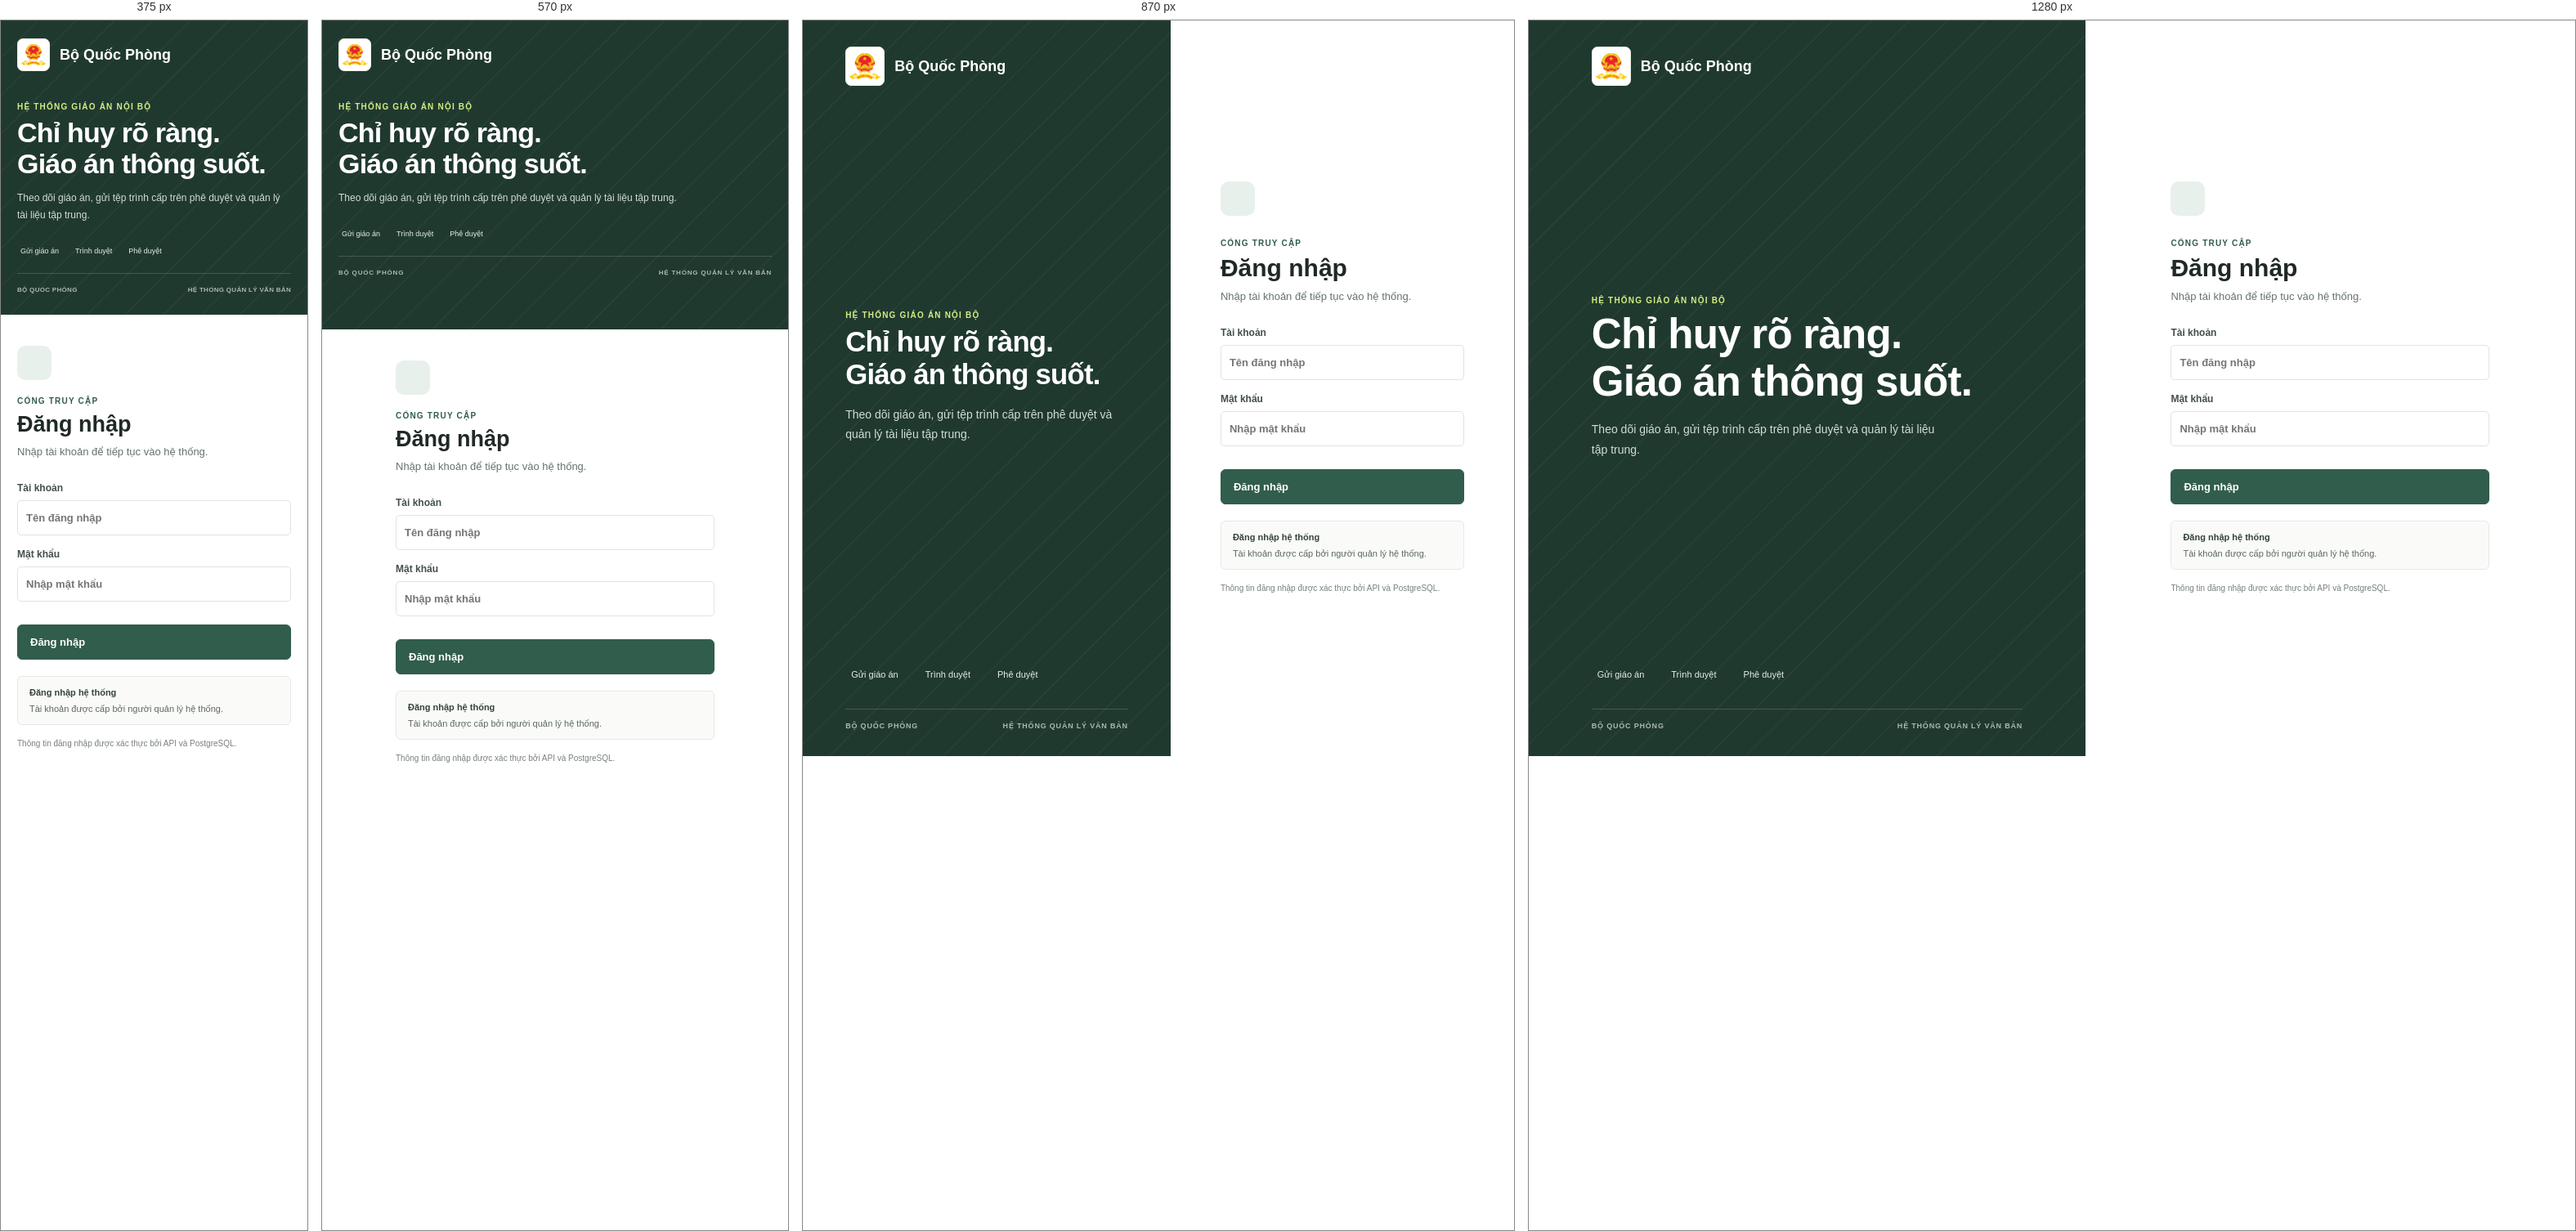
Rendered at 375 px, 570 px, 870 px and 1280 px, left to right.

<!-- file: index.html -->
<!doctype html>
<html lang="vi">
<head>
	<meta charset="utf-8">
	<meta name="viewport" content="width=device-width, initial-scale=1, viewport-fit=cover">
	<meta name="theme-color" content="#20392f">
	<meta name="mobile-web-app-capable" content="yes">
	<meta name="apple-mobile-web-app-capable" content="yes">
	<meta name="apple-mobile-web-app-status-bar-style" content="default">
	<title>Đăng nhập | Bộ Quốc Phòng</title>
	<link rel="manifest" href="/manifest.webmanifest">
	<link rel="icon" href="/app-icon.svg" type="image/svg+xml">
	<link rel="stylesheet" href="style.css">
	<script defer src="https://unpkg.com/lucide@0.468.0/dist/umd/lucide.min.js"></script>
	<script defer src="app.js"></script>
</head>
<body class="login-page" data-page="login">
	<main class="login-layout">
		<section class="login-brand-panel">
			<a class="login-brand" href="index.html"><span class="brand-mark"><img src="Vietnam_Ministry_of_National_Defence_emblem.svg.webp" alt="Biểu trưng Bộ Quốc Phòng"></span><span>Bộ Quốc Phòng</span></a>
			<div class="login-intro"><p class="eyebrow">Hệ thống giáo án nội bộ</p><h1>Chỉ huy rõ ràng.<br>Giáo án thông suốt.</h1><p>Theo dõi giáo án, gửi tệp trình cấp trên phê duyệt và quản lý tài liệu tập trung.</p></div>
			<div class="login-steps"><span><i data-lucide="file-up"></i>Gửi giáo án</span><i data-lucide="arrow-right"></i><span><i data-lucide="chevrons-up"></i>Trình duyệt</span><i data-lucide="arrow-right"></i><span><i data-lucide="badge-check"></i>Phê duyệt</span></div>
			<div class="login-panel-foot"><span>BỘ QUỐC PHÒNG</span><span>HỆ THỐNG QUẢN LÝ VĂN BẢN</span></div>
		</section>
		<section class="login-form-panel">
			<form class="login-form" id="login-form">
				<div class="login-symbol"><i data-lucide="shield-check"></i></div>
				<p class="eyebrow">CỔNG TRUY CẬP</p>
				<h2>Đăng nhập</h2>
				<p class="login-subtitle">Nhập tài khoản để tiếp tục vào hệ thống.</p>
				<label for="login-email">Tài khoản<input class="field-input" id="login-email" name="username" type="text" autocomplete="username" placeholder="Tên đăng nhập" required></label>
				<label for="login-password">Mật khẩu<span class="password-wrap"><input class="field-input" id="login-password" name="password" type="password" autocomplete="current-password" placeholder="Nhập mật khẩu" required><button class="password-toggle" id="toggle-password" type="button" title="Hiện mật khẩu" aria-label="Hiện mật khẩu"><i data-lucide="eye"></i></button></span></label>
				<p class="login-error" id="login-error" role="alert" aria-live="polite"></p>
				<button class="button primary login-submit" type="submit">Đăng nhập <i data-lucide="arrow-right"></i></button>
				<button class="button login-submit" type="button" data-install-app hidden><i data-lucide="download"></i>Cài ứng dụng</button>
				<div class="demo-access"><strong>Đăng nhập hệ thống</strong><span>Tài khoản được cấp bởi người quản lý hệ thống.</span></div>
				<p class="login-note">Thông tin đăng nhập được xác thực bởi API và PostgreSQL.</p>
			</form>
		</section>
	</main>
</body>
</html>

/* @media block from style.css */
@media (max-width: 980px) {
	.sidebar { width: 205px; }
	.main { margin-left: 205px; }
	.page, .topbar { padding-left: 22px; padding-right: 22px; }
	.management-grid { grid-template-columns: 1fr; }
	.template-management-grid { grid-template-columns: 1fr; }
	.managed-template-list { max-height: 420px; padding-top: 0; }
	.word-template-item { align-items: flex-start; flex-direction: column; }
	.word-template-actions { width: 100%; flex-direction: column; }
	.word-template-actions .button { width: 100%; }
}

/* @media block from style.css */
@media (max-width: 760px) {
	.sidebar { position: sticky; top: 0; width: 100%; min-height: 56px; padding: 0 max(13px, env(safe-area-inset-right)) 0 max(13px, env(safe-area-inset-left)); flex-direction: row; align-items: center; justify-content: space-between; gap: 10px; border-right: 0; border-bottom: 1px solid var(--line); }
	.brand { flex: 0 0 auto; margin: 0 auto 0 0; padding: 0; font-size: 15px; }
	.brand-mark { width: 34px; height: 34px; padding: 2px; }
	.side-label, .side-bottom { display: none; }
	.nav { display: flex; flex: 0 0 auto; align-items: center; gap: 3px; }
	.nav-group { display: flex; flex: 0 0 auto; gap: 3px; }
	.nav-group-title { display: none; }
	.nav-group a { margin-left: 0; }
	.nav a { width: 42px; height: 42px; min-height: 42px; padding: 0; justify-content: center; font-size: 0; }
	.nav svg { width: 18px; height: 18px; }
	.main { margin: 0; }
	.topbar { min-height: 52px; height: auto; padding: 7px max(14px, env(safe-area-inset-right)) 7px max(14px, env(safe-area-inset-left)); gap: 8px; }
	.crumb { min-width: 0; overflow: hidden; text-overflow: ellipsis; white-space: nowrap; }
	.top-actions { flex: 0 0 auto; gap: 5px; }
	.top-actions [data-install-app], .top-actions [data-logout] { width: 40px; min-height: 40px; padding: 0; font-size: 0; }
	.top-actions .button svg { width: 17px; height: 17px; }
	.page { padding: 22px max(13px, env(safe-area-inset-right)) calc(34px + env(safe-area-inset-bottom)) max(13px, env(safe-area-inset-left)); }
	.heading { align-items: flex-start; }
	.heading > div { min-width: 0; }
	h1 { font-size: 22px; line-height: 1.25; overflow-wrap: anywhere; }
	.subtitle { max-width: 100%; font-size: 11px; }
	.panel-head { min-height: 0; padding: 13px; align-items: flex-start; }
	.panel-head > div { min-width: 0; }
	.panel-head h2 { line-height: 1.4; }
	.panel-head > .button { flex: 0 0 auto; }
	.stats { grid-template-columns: repeat(3, minmax(0, 1fr)); gap: 7px; }
	.stat { min-width: 0; padding: 12px; }
	.stat-value { font-size: 19px; }
	.toolbar { min-width: 0; align-items: stretch; flex-direction: column; padding: 11px; }
	.search { min-width: 0; max-width: none; min-height: 42px; height: auto; }
	.toolbar select { width: 100%; }
	.form-grid { padding: 14px; }
	.form-grid label { min-width: 0; }
	.field-select, .field-input { min-height: 42px; font-size: 16px; }
	.field-textarea { font-size: 16px; }
	.form-actions .button { width: 100%; min-height: 44px; }
	input[type="file"] { min-width: 0; font-size: 12px; }
	.table-wrap { scrollbar-width: thin; }
	.table-wrap table { min-width: 100%; }
	th, td { padding: 11px 10px; }
	.actions, .member-actions { flex-wrap: wrap; }
	.editor-meta { grid-template-columns: 1fr; }
	.template-controls { align-items: stretch; flex-direction: column; }
	#document-content.editor-paper { min-height: 78vh; padding: 34px 24px; }
	.editor-actions { align-items: flex-start; flex-direction: column; }
	.editor-actions .button { width: 100%; min-height: 44px; }
	.editor-message { overflow-wrap: anywhere; }
	.editor-foot { font-size: 9px; }
	.preview-dialog { width: calc(100% - 20px); max-height: 92vh; border-radius: 12px; }
	.preview-shell { max-height: 92vh; }
	.preview-header { min-height: 76px; padding: 15px 17px; }
	.preview-heading h2 { font-size: 17px; }
	.preview-meta { padding: 12px 17px; grid-template-columns: 1fr; gap: 9px; }
	.preview-text { min-height: 150px; padding: 22px 19px; font-size: 14px; }
	.preview-text h2 { font-size: 18px; }
	.preview-text h3 { font-size: 15px; }
	.preview-footer { min-height: 56px; padding: 8px 16px max(8px, env(safe-area-inset-bottom)); }
	.editor-buttons { width: 100%; flex-direction: column; }
	.draft-row { align-items: flex-start; flex-direction: column; }
	.draft-actions { width: 100%; justify-content: flex-end; }
	.dialog-actions, .confirm-dialog-actions { flex-wrap: wrap; padding-right: 14px; padding-left: 14px; }
	.dialog-actions .button, .confirm-dialog-actions .button { min-height: 42px; }
	.member-dialog-fields { padding: 16px; }
	.member-dialog .dialog-head { padding: 13px 16px; }
	.managed-template-heading { align-items: flex-start; flex-direction: column; gap: 5px; }
	.managed-template-heading span { text-align: left; }
	.managed-template-actions .button { min-height: 40px; }
	.login-layout { grid-template-columns: 1fr; }
	.login-brand-panel { min-height: max(330px, 42svh); padding: max(22px, env(safe-area-inset-top)) 20px 22px; }
	.login-brand .brand-mark { width: 40px; height: 40px; }
	.login-intro { margin: 38px 0 28px; padding: 0; }
	.login-intro h1 { font-size: 34px; }
	.login-intro > p:last-child { margin-top: 12px; font-size: 12px; }
	.login-steps { gap: 8px; font-size: 9px; }
	.login-steps span { gap: 4px; }
	.login-steps svg { width: 13px; }
	.login-panel-foot { margin-top: 22px; font-size: 8px; }
	.login-form-panel { min-height: auto; padding: 38px 20px calc(44px + env(safe-area-inset-bottom)); }
	.login-symbol { margin-bottom: 20px; }
	.login-form h2 { font-size: 27px; }
	.login-form { max-width: 430px; }
}

/* @media block from style.css */
@media (max-width: 380px) {
	.brand > span:last-child { display: none; }
	.stats { gap: 5px; }
	.stat { padding: 10px 8px; }
	.stat-label { font-size: 10px; }
	.stat-value { font-size: 18px; }
	.login-brand-panel { min-height: max(320px, 40svh); }
	.login-panel-foot { letter-spacing: .3px; }
}